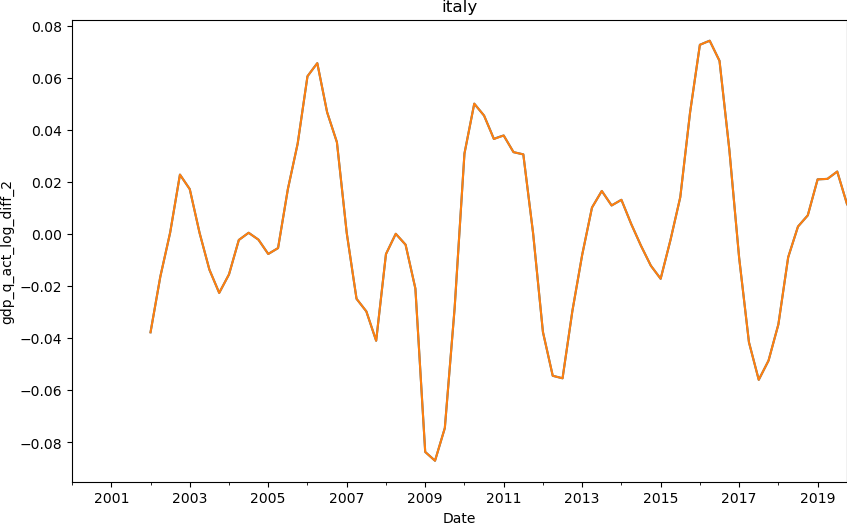

The data file committed next to this chart (first rows):
date, gdp
2000-01-01, 
2000-04-01, 
2000-07-01, 
2000-10-01, 
2001-01-01, 
2001-04-01, 
2001-07-01, 
2001-10-01, 
2002-01-01, -0.03774
2002-04-01, -0.01636
2002-07-01, 0.000516
2002-10-01, 0.02279
2003-01-01, 0.01721
2003-04-01, 0.0004227
2003-07-01, -0.01367
2003-10-01, -0.02261
2004-01-01, -0.01551
2004-04-01, -0.002306
2004-07-01, 0.0004645
2004-10-01, -0.002176
2005-01-01, -0.007672
2005-04-01, -0.005413
2005-07-01, 0.01722
2005-10-01, 0.03471
2006-01-01, 0.06055
2006-04-01, 0.06557
2006-07-01, 0.04675
2006-10-01, 0.03522
2007-01-01, 0.0004069
2007-04-01, -0.02487
2007-07-01, -0.02972
2007-10-01, -0.04098
2008-01-01, -0.007718
2008-04-01, 6.984647972174685e-05
2008-07-01, -0.004115
2008-10-01, -0.02097
2009-01-01, -0.08366
2009-04-01, -0.08704
2009-07-01, -0.07449
2009-10-01, -0.02842
2010-01-01, 0.03086
2010-04-01, 0.05003
2010-07-01, 0.04545
2010-10-01, 0.03648
2011-01-01, 0.03781
2011-04-01, 0.03142
2011-07-01, 0.03056
2011-10-01, 0.0002207
2012-01-01, -0.03761
2012-04-01, -0.05443
2012-07-01, -0.05539
2012-10-01, -0.0296
2013-01-01, -0.008031
2013-04-01, 0.01014
2013-07-01, 0.01651
2013-10-01, 0.01095
2014-01-01, 0.01312
2014-04-01, 0.003836
2014-07-01, -0.004547
2014-10-01, -0.01216
... 20 more rows
